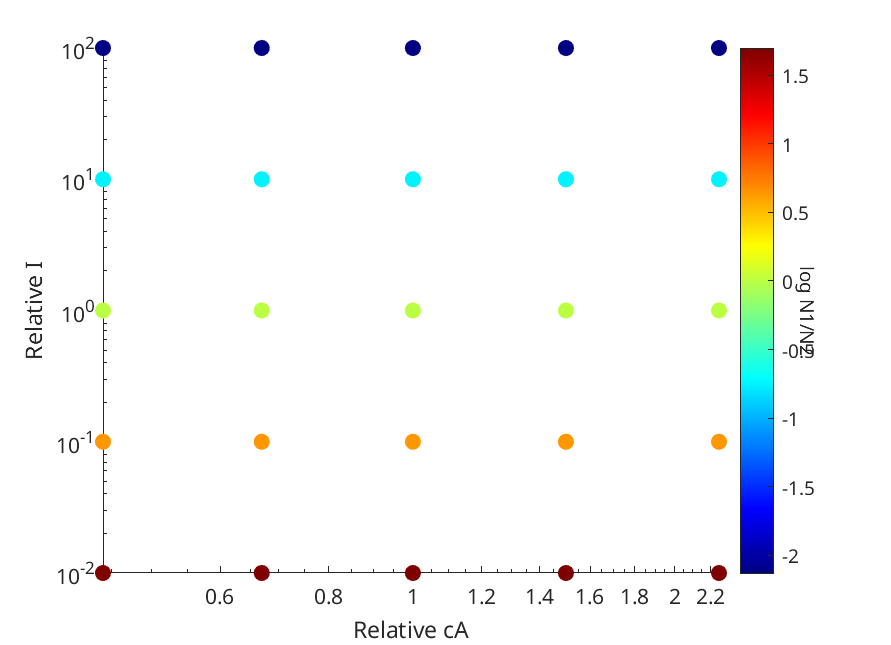

Source data for this figure (header and first rows):
Cell_population, Cell2_population, relativecA, relativeI, cA, irate
4.2496e+11, 5.0212e+10, 0.44, 100, 4.17e-16, 1e-14
4.2496e+11, 5.0212e+10, 0.67, 100, 4.17e-16, 1e-14
4.2496e+11, 5.0212e+10, 1, 100, 4.17e-16, 1e-14
4.2496e+11, 5.0212e+10, 1.5, 100, 4.17e-16, 1e-14
4.2496e+11, 5.0212e+10, 2.25, 100, 4.17e-16, 1e-14
9.0536e+11, 4.2517e+11, 0.44, 10, 4.17e-16, 1e-14
9.0536e+11, 4.2517e+11, 0.67, 10, 4.17e-16, 1e-14
9.0537e+11, 4.2518e+11, 1, 10, 4.17e-16, 1e-14
9.0539e+11, 4.2519e+11, 1.5, 10, 4.17e-16, 1e-14
9.0542e+11, 4.2521e+11, 2.25, 10, 4.17e-16, 1e-14
2.4674e+12, 2.4674e+12, 0.44, 1, 4.17e-16, 1e-14
2.4676e+12, 2.4676e+12, 0.67, 1, 4.17e-16, 1e-14
2.4678e+12, 2.4678e+12, 1, 1, 4.17e-16, 1e-14
2.4682e+12, 2.4682e+12, 1.5, 1, 4.17e-16, 1e-14
2.4688e+12, 2.4688e+12, 2.25, 1, 4.17e-16, 1e-14
4.085e+12, 7.7297e+12, 0.44, 0.1, 4.17e-16, 1e-14
4.0862e+12, 7.7314e+12, 0.67, 0.1, 4.17e-16, 1e-14
4.0878e+12, 7.7339e+12, 1, 0.1, 4.17e-16, 1e-14
4.0903e+12, 7.7376e+12, 1.5, 0.1, 4.17e-16, 1e-14
4.094e+12, 7.7432e+12, 2.25, 0.1, 4.17e-16, 1e-14
4.6275e+12, 2.5232e+13, 0.44, 0.01, 4.17e-16, 1e-14
4.6329e+12, 2.5265e+13, 0.67, 0.01, 4.17e-16, 1e-14
4.6407e+12, 2.5313e+13, 1, 0.01, 4.17e-16, 1e-14
4.6527e+12, 2.5385e+13, 1.5, 0.01, 4.17e-16, 1e-14
4.671e+12, 2.5496e+13, 2.25, 0.01, 4.17e-16, 1e-14
